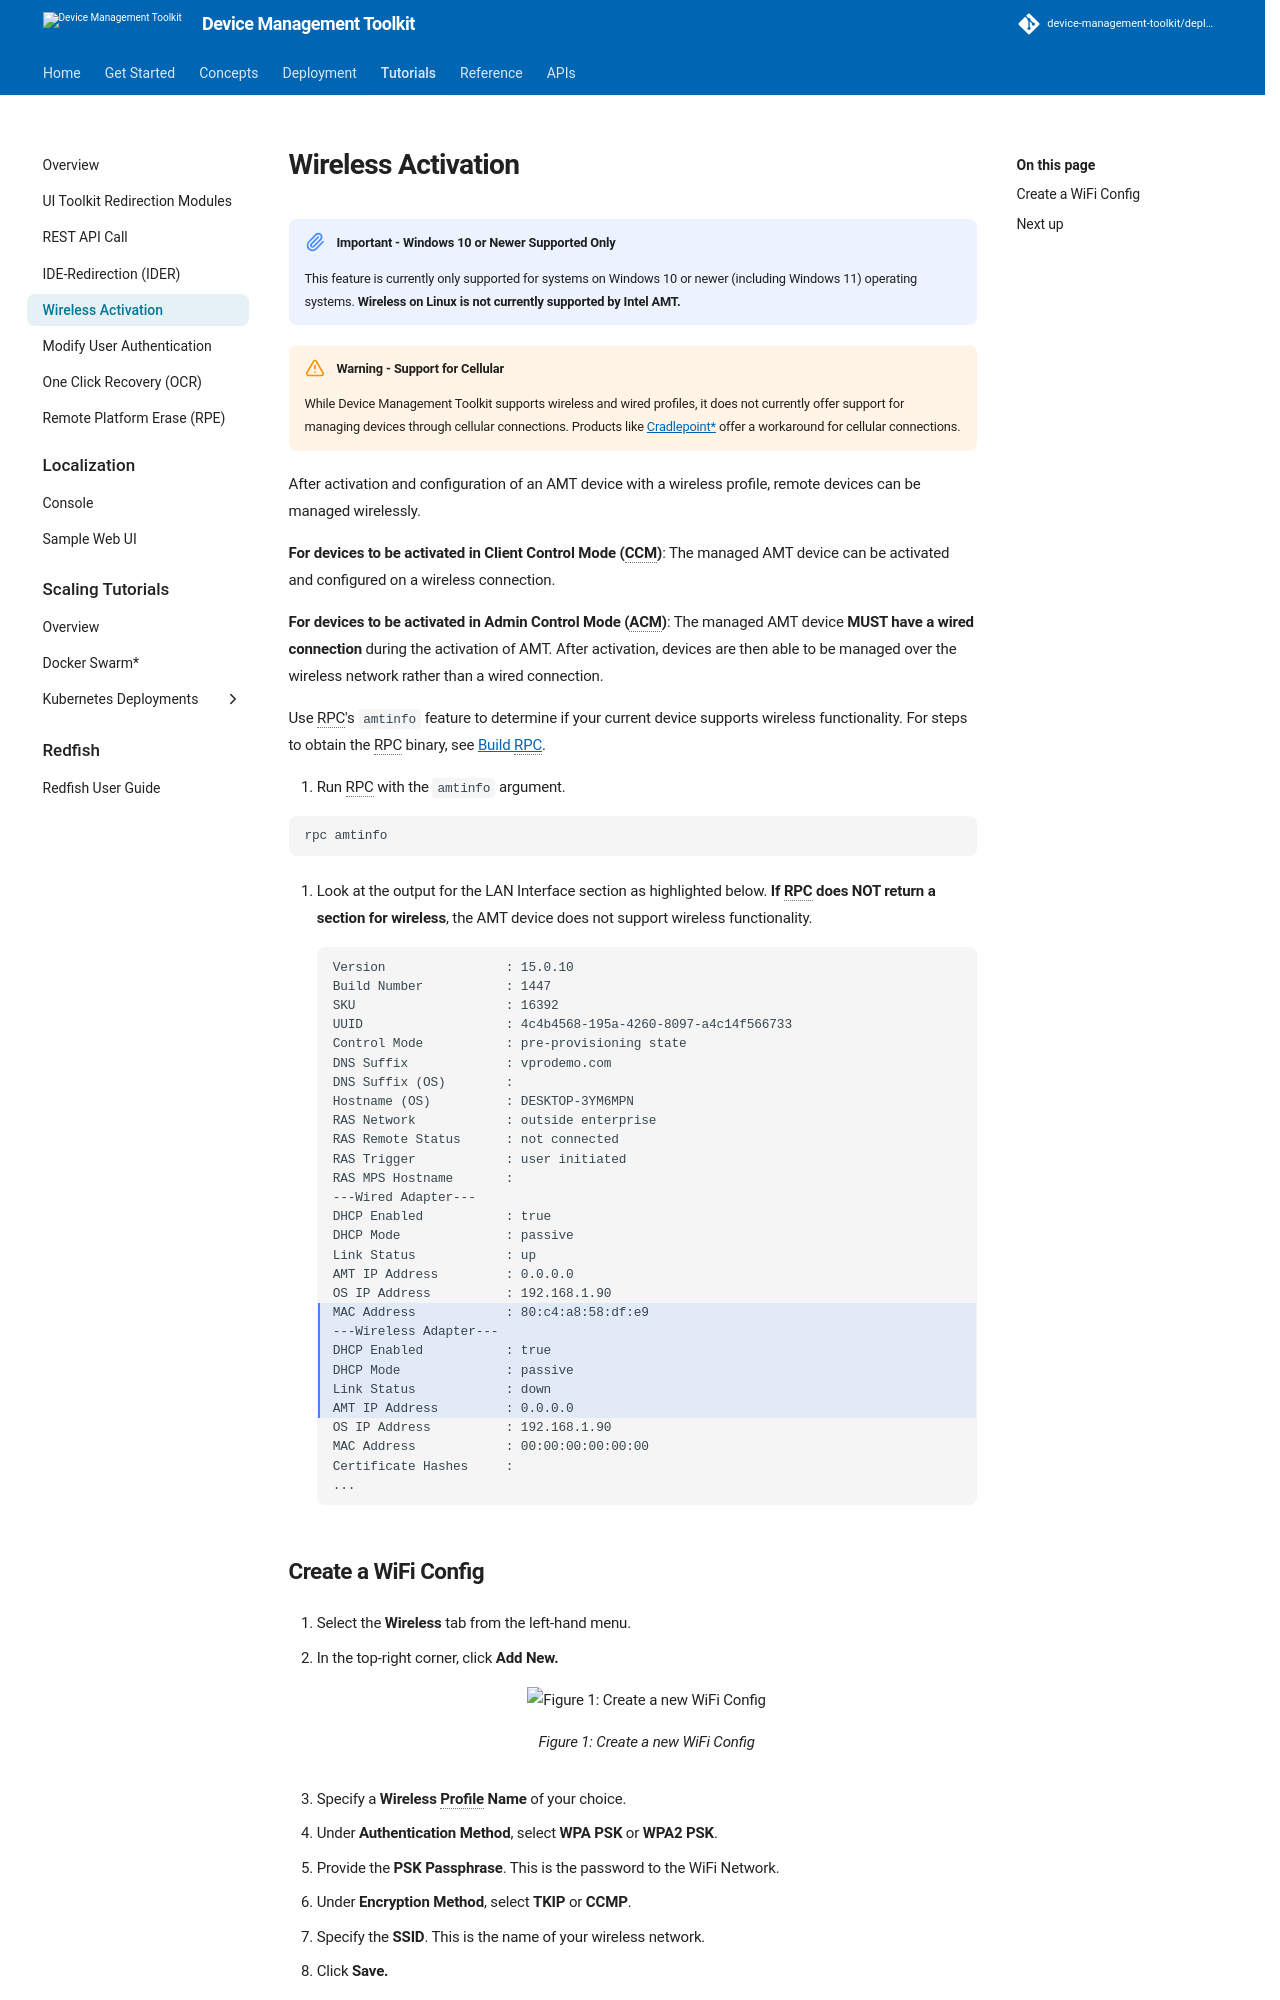

repository: device-management-toolkit/docs · page: 2.40/Tutorials/createWiFiConfig/index.html · generator: mkdocs



!!! important "Important - Windows 10 or Newer Supported Only"
    This feature is currently only supported for systems on Windows 10 or newer (including Windows 11) operating systems. **Wireless on Linux is not currently supported by Intel AMT.**

!!! warning "Warning - Support for Cellular"
    While Device Management Toolkit supports wireless and wired profiles, it does not currently offer support for managing devices through cellular connections. Products like [Cradlepoint*](https://cradlepoint.com/) offer a workaround for cellular connections.

After activation and configuration of an AMT device with a wireless profile, remote devices can be managed wirelessly.

**For devices to be activated in Client Control Mode (CCM)**: The managed AMT device can be activated and configured on a wireless connection.

**For devices to be activated in Admin Control Mode (ACM)**: The managed AMT device **MUST have a wired connection** during the activation of AMT. After activation, devices are then able to be managed over the wireless network rather than a wired connection.

Use RPC's `amtinfo` feature to determine if your current device supports wireless functionality. For steps to obtain the RPC binary, see [Build RPC](../Reference/RPC/buildRPC_Manual.md).

1. Run RPC with the `amtinfo` argument.

```
rpc amtinfo
```

2. Look at the output for the LAN Interface section as highlighted below. **If RPC does NOT return a section for wireless**, the AMT device does not support wireless functionality. 

    ``` hl_lines="19-24"
    Version                : 15.0.10
    Build Number           : 1447
    SKU                    : 16392
    UUID                   : 4c4b4568-195a-4260-8097-a4c14f566733
    Control Mode           : pre-provisioning state
    DNS Suffix             : vprodemo.com
    DNS Suffix (OS)        :
    Hostname (OS)          : DESKTOP-3YM6MPN
    RAS Network            : outside enterprise
    RAS Remote Status      : not connected
    RAS Trigger            : user initiated
    RAS MPS Hostname       :
    ---Wired Adapter---
    DHCP Enabled           : true
    DHCP Mode              : passive
    Link Status            : up
    AMT IP Address         : 0.0.0.0
    OS IP Address          : 192.168.1.90
    MAC Address            : 80:c4:a8:58:df:e9
    ---Wireless Adapter---
    DHCP Enabled           : true
    DHCP Mode              : passive
    Link Status            : down
    AMT IP Address         : 0.0.0.0
    OS IP Address          : 192.168.1.90
    MAC Address            : 00:00:00:00:00:00
    Certificate Hashes     : 
    ...
    ```
